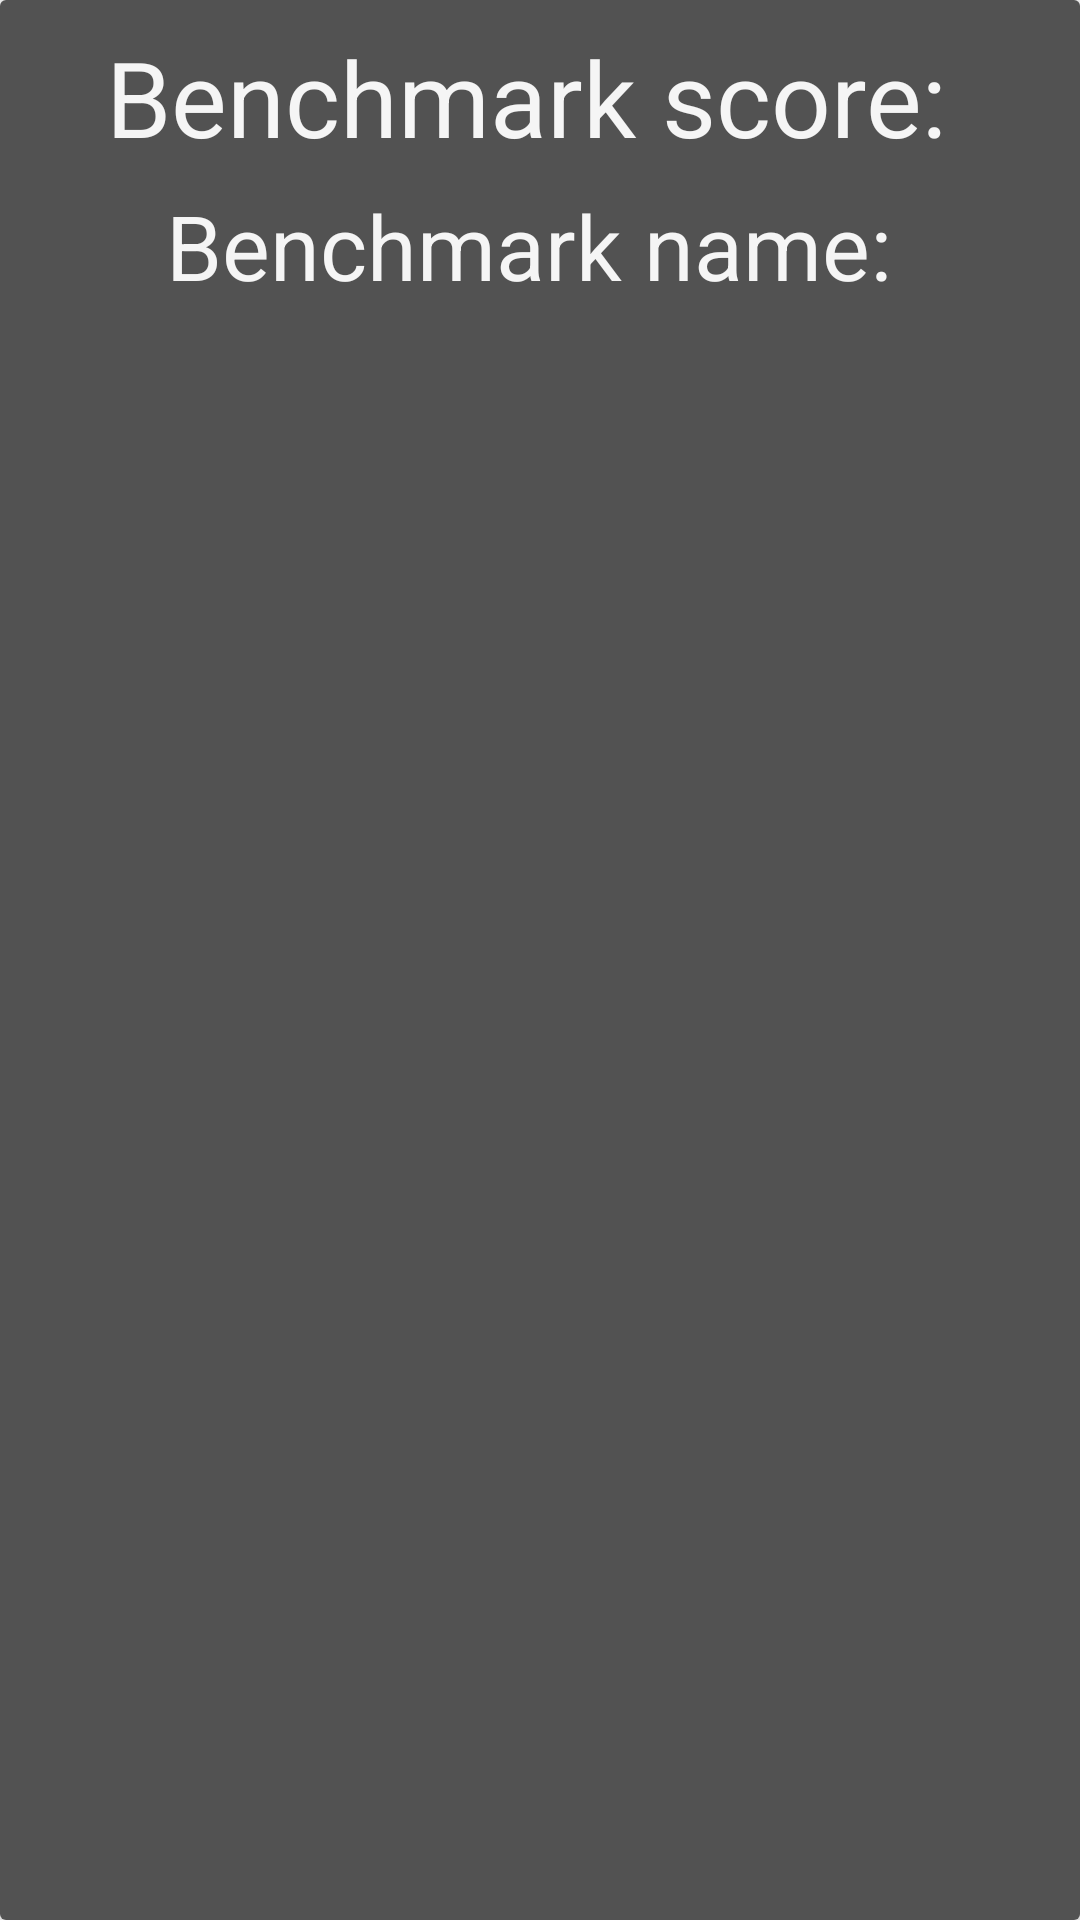

Here is an Android app screen rendered from its layout file. Give the layout XML and the strings, colors and styles it references.
<!-- AndroidManifest.xml: application theme Theme.PolestarInfo -->
<!-- res/layout/benchmark_result_recycler_view_item.xml -->
<?xml version="1.0" encoding="utf-8"?>
<androidx.cardview.widget.CardView
    xmlns:android="http://schemas.android.com/apk/res/android"
    xmlns:app="http://schemas.android.com/apk/res-auto"
    android:layout_width="match_parent"
    android:layout_height="110dp"
    android:layout_margin="10dp"
    app:cardElevation="6dp">

    <LinearLayout
        android:layout_width="match_parent"
        android:layout_height="match_parent"
        android:orientation="vertical"
        android:gravity="center_horizontal"
        android:background="#525252"
        android:padding="5dp">

        <TextView
            android:id="@+id/benchmark_score"
            android:layout_width="wrap_content"
            android:layout_height="wrap_content"
            android:text="Benchmark score: "
            android:textColor="#f5f5f5"
            android:layout_marginTop="4dp"
            android:textSize="35sp"/>

        <TextView
            android:id="@+id/benchmark_name"
            android:layout_width="wrap_content"
            android:layout_height="wrap_content"
            android:text="Benchmark name: "
            android:textColor="#f5f5f5"
            android:layout_marginTop="6dp"
            android:textSize="30sp" />
    </LinearLayout>

</androidx.cardview.widget.CardView>
<!-- resources referenced by this layout -->
<resources>
  <style name="Theme.PolestarInfo" parent="Theme.MaterialComponents.DayNight.DarkActionBar">
          
          <item name="colorPrimary">@color/purple_500</item>
          <item name="colorPrimaryVariant">@color/purple_700</item>
          <item name="colorOnPrimary">@color/white</item>
          
          <item name="colorSecondary">@color/teal_200</item>
          <item name="colorSecondaryVariant">@color/teal_700</item>
          <item name="colorOnSecondary">@color/black</item>
          
          <item name="android:statusBarColor" tools:targetApi="l">?attr/colorPrimaryVariant</item>
          
      </style>
  <color name="purple_500">#FF6200EE</color>
  <color name="purple_700">#FF3700B3</color>
  <color name="white">#FFFFFFFF</color>
  <color name="teal_200">#FF03DAC5</color>
  <color name="teal_700">#FF018786</color>
  <color name="black">#FF000000</color>
</resources>
